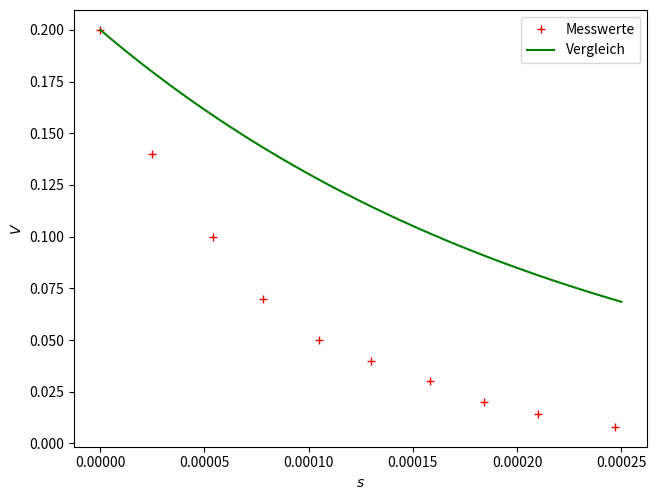

Here is the Python script that generated this plot: (Note: this script raises an exception after producing the figure.)
import matplotlib.pyplot as plt
import numpy as np
R = 30
C = 5e-6
L = 0.0035
x = [0, 25e-6, 54e-6, 78e-6, 105e-6, 130e-6, 158e-6, 184e-6, 210e-6, 247e-6]
y = [0.2, 0.14, 0.1, 0.07, 0.05, 0.04, 0.03, 0.02, 0.014, 0.008]
a = np.linspace(0, 250e-6, 1000)
b = 0.2*np.exp(-R/(2*L)*a)
#plt.subplot(1, 2, 1)
plt.plot(x, y, '+r', label='Messwerte')
plt.plot(a, b, '-g', label='Vergleich')
plt.xlabel(r'$s$')
plt.ylabel(r'$V$')
plt.legend(loc='best')

#plt.subplot(1, 2, 2)
#plt.plot(x, y, label='Kurve')
#plt.xlabel(r'$\alpha \:/\: \si{\ohm}$')
#plt.ylabel(r'$y \:/\: \si{\micro\joule}$')
#plt.legend(loc='best')

# in matplotlibrc leider (noch) nicht möglich
plt.tight_layout(pad=0, h_pad=1.08, w_pad=1.08)
plt.savefig('build/plot.pdf')
